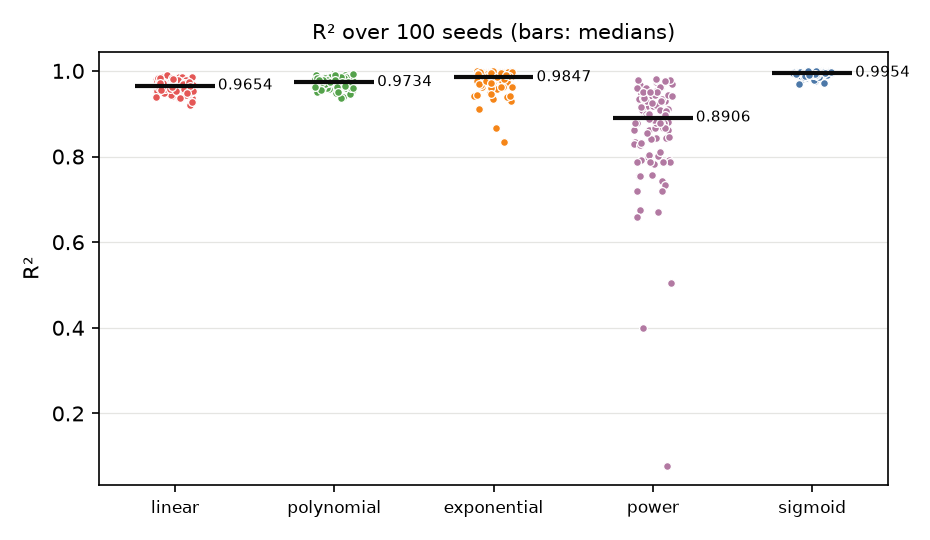

The file beside this chart, header and first rows:
seed, linear, polynomial (order 2), exponential (order 2), power (x + 10), sigmoid
0, 0.9429, 0.9923, 0.9969, 0.8799, 0.994
1, 0.9754, 0.9835, 0.997, 0.9749, 0.9992
2, 0.9673, 0.9731, 0.986, 0.8806, 0.9975
3, 0.9777, 0.9782, 0.986, 0.963, 0.996
4, 0.967, 0.9671, 0.9957, 0.954, 0.9988
5, 0.9558, 0.9571, 0.9828, 0.8984, 0.9971
6, 0.9375, 0.9889, 0.9989, 0.7815, 0.9982
7, 0.9839, 0.9863, 0.9816, 0.9301, 0.9975
8, 0.9686, 0.9726, 0.9929, 0.97, 0.9959
9, 0.9365, 0.9391, 0.9825, 0.9175, 0.9972
10, 0.9548, 0.9705, 0.9949, 0.9672, 0.9976
11, 0.9528, 0.9911, 0.9808, 0.8629, 0.9924
12, 0.9686, 0.9712, 0.9763, 0.867, 0.9982
13, 0.9525, 0.9665, 0.993, 0.9454, 0.9959
14, 0.9531, 0.9781, 0.9893, 0.844, 0.9951
15, 0.973, 0.9734, 0.9491, 0.7549, 0.9892
16, 0.969, 0.9698, 0.9769, 0.934, 0.9925
17, 0.9766, 0.9796, 0.9952, 0.9014, 0.9959
18, 0.9788, 0.9835, 0.9932, 0.9453, 0.9973
19, 0.9422, 0.9608, 0.8331, 0.07798, 0.9827
20, 0.9767, 0.9769, 0.9892, 0.9173, 0.9928
21, 0.9853, 0.987, 0.9794, 0.9418, 0.9985
22, 0.9523, 0.9525, 0.9965, 0.9447, 0.9902
23, 0.9384, 0.9711, 0.9986, 0.8774, 0.9969
24, 0.9849, 0.9864, 0.9739, 0.9635, 0.9765
25, 0.9777, 0.9778, 0.9773, 0.9611, 0.9977
26, 0.9648, 0.9678, 0.9713, 0.7554, 0.9951
27, 0.9576, 0.9733, 0.9729, 0.8805, 0.999
28, 0.9578, 0.9617, 0.9976, 0.7991, 0.9898
29, 0.9654, 0.9734, 0.9944, 0.9298, 0.9972
30, 0.9849, 0.9882, 0.9714, 0.9784, 0.9861
31, 0.9436, 0.9492, 0.9681, 0.9178, 0.9866
32, 0.9638, 0.9645, 0.9553, 0.9181, 0.9925
33, 0.9527, 0.9724, 0.9869, 0.8339, 0.997
34, 0.9655, 0.9657, 0.9833, 0.6756, 0.9964
35, 0.9792, 0.9817, 0.993, 0.9101, 0.996
36, 0.9594, 0.9602, 0.9635, 0.8785, 0.9954
37, 0.98, 0.9802, 0.9913, 0.9437, 0.997
38, 0.9855, 0.9856, 0.9353, 0.9075, 0.9804
39, 0.9674, 0.9689, 0.9883, 0.8661, 0.9947
40, 0.9719, 0.972, 0.9677, 0.8296, 0.9982
41, 0.979, 0.9814, 0.9307, 0.9278, 0.9883
42, 0.9614, 0.9665, 0.9964, 0.9072, 0.9983
43, 0.9718, 0.9773, 0.9845, 0.8008, 0.9892
44, 0.9813, 0.9841, 0.9942, 0.9516, 0.9851
45, 0.9205, 0.9459, 0.9587, 0.7206, 0.998
46, 0.9489, 0.9511, 0.9819, 0.3989, 0.9978
47, 0.9763, 0.9794, 0.9939, 0.9781, 0.985
48, 0.9601, 0.9602, 0.9763, 0.8935, 0.9922
49, 0.9676, 0.9774, 0.9753, 0.9413, 0.9697
50, 0.9693, 0.9805, 0.9856, 0.7918, 0.9985
51, 0.9572, 0.9581, 0.9888, 0.9295, 0.9946
52, 0.9471, 0.9753, 0.9971, 0.9198, 0.9981
53, 0.9675, 0.9701, 0.9937, 0.9098, 0.9942
54, 0.9617, 0.9617, 0.9971, 0.9339, 0.9981
55, 0.9771, 0.9771, 0.9611, 0.9003, 0.9949
56, 0.9742, 0.9756, 0.9964, 0.9299, 0.9949
57, 0.9433, 0.9802, 0.9961, 0.861, 0.9882
58, 0.9636, 0.9637, 0.9753, 0.8944, 0.9953
59, 0.9842, 0.9844, 0.9667, 0.9369, 0.9913
... 40 more rows
